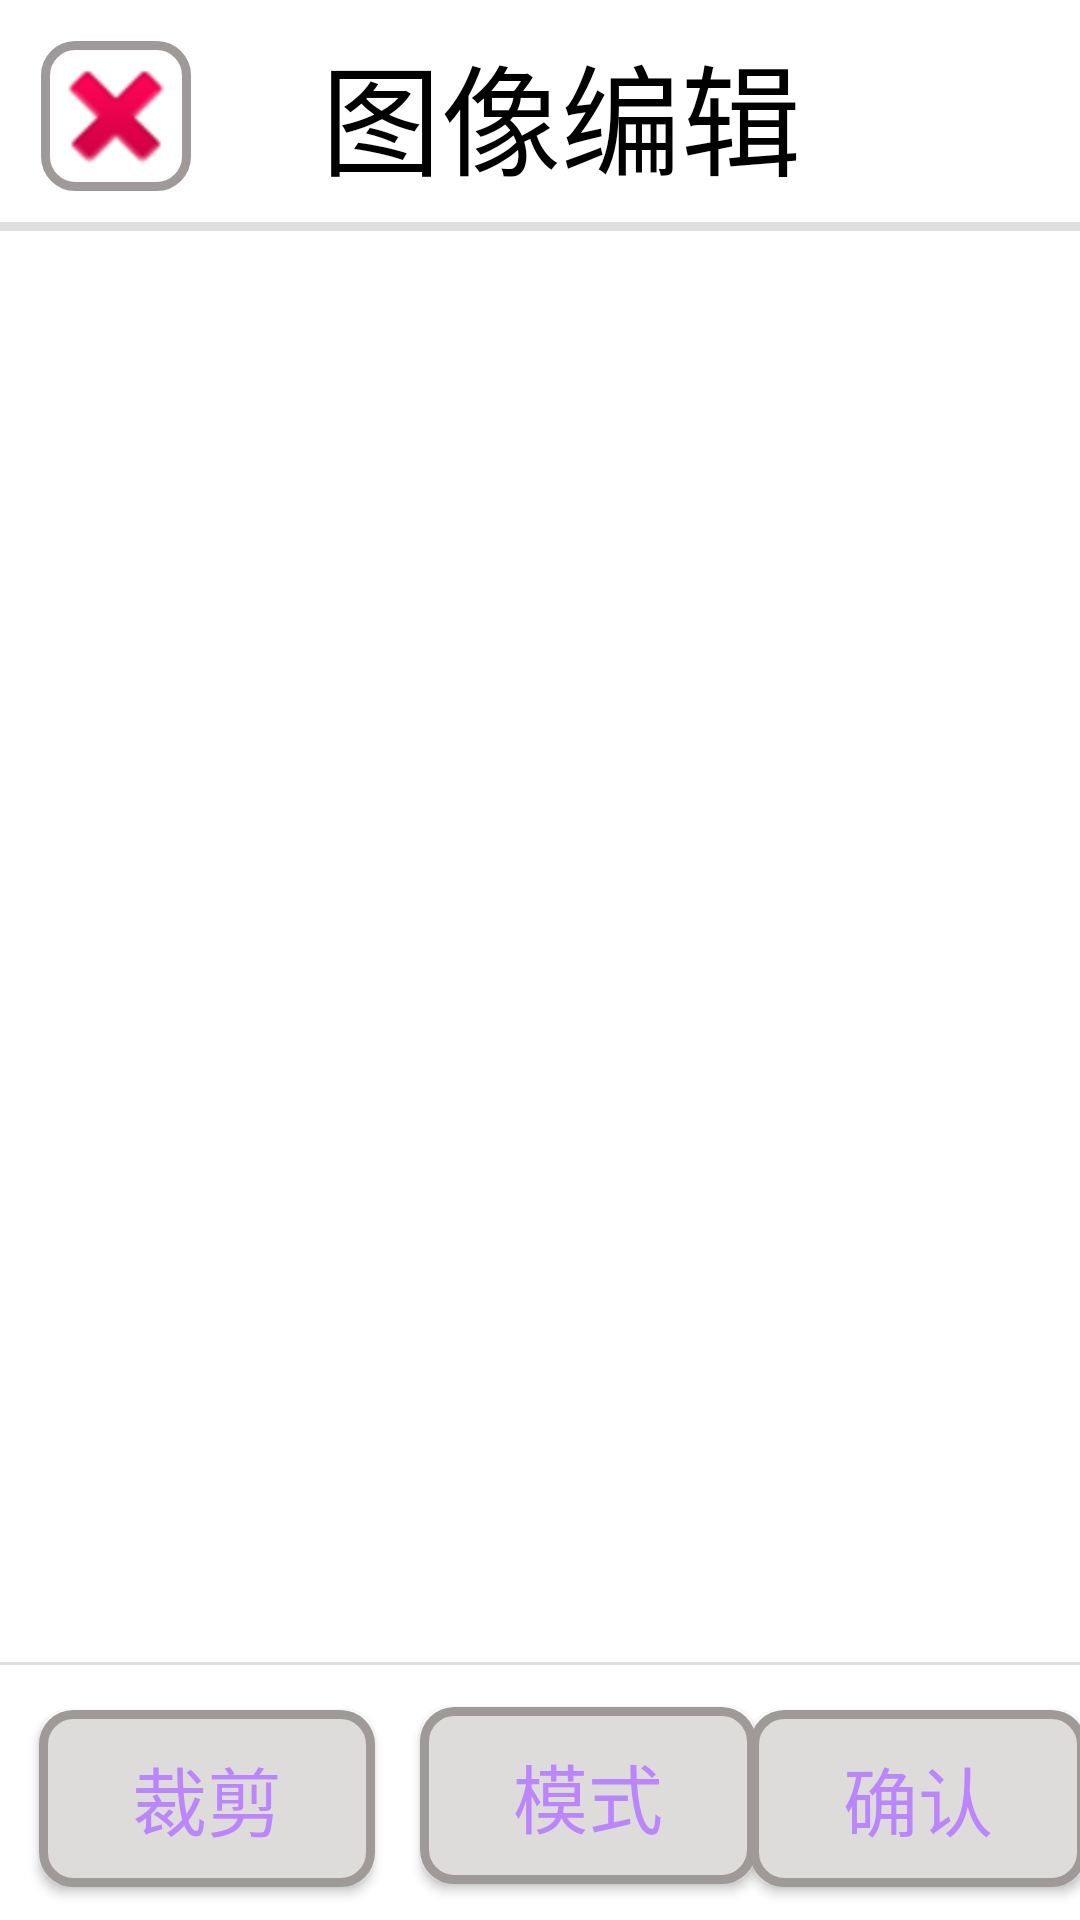

This screen was rendered from an Android layout file. Write that file and the resources it references.
<!-- AndroidManifest.xml: application theme Theme.AndroidCourseDesign -->
<!-- res/layout/edit_window.xml -->
<?xml version="1.0" encoding="utf-8"?>

<androidx.constraintlayout.widget.ConstraintLayout xmlns:android="http://schemas.android.com/apk/res/android"
    xmlns:app="http://schemas.android.com/apk/res-auto"
    xmlns:tools="http://schemas.android.com/tools"
    android:layout_width="match_parent"
    android:layout_height="match_parent">
    
    <ImageView
        android:id="@+id/album_edit_chose_cancel"
        android:layout_width="@dimen/cross_size"
        android:layout_height="@dimen/cross_size"
        app:layout_constraintBottom_toBottomOf="parent"
        app:layout_constraintEnd_toEndOf="parent"
        app:layout_constraintHorizontal_bias="0.044"
        app:layout_constraintStart_toStartOf="parent"
        app:layout_constraintTop_toTopOf="parent"
        app:layout_constraintVertical_bias="0.023"
        app:srcCompat="@android:drawable/ic_delete" />

    <ImageView
        android:id="@+id/takePicture"
        android:layout_width="411dp"
        android:layout_height="542dp"
        app:layout_constraintBottom_toTopOf="@+id/edit_pic_lower_divider"
        app:layout_constraintEnd_toEndOf="parent"
        app:layout_constraintHorizontal_bias="1.0"
        app:layout_constraintStart_toStartOf="parent"
        app:layout_constraintTop_toBottomOf="@+id/edit_pic_upper_dirver"
        app:layout_constraintVertical_bias="0.0" />

    <Button
        android:id="@+id/edit_cancel_frame"
        android:layout_width="@dimen/cross_size"
        android:layout_height="@dimen/cross_size"
        android:background="@drawable/cir_rectangle"
        app:backgroundTint="@null"

        app:layout_constraintBottom_toBottomOf="@+id/album_edit_chose_cancel"
        app:layout_constraintEnd_toEndOf="@+id/album_edit_chose_cancel"
        app:layout_constraintHorizontal_bias="0.0"
        app:layout_constraintStart_toStartOf="@+id/album_edit_chose_cancel"
        app:layout_constraintTop_toTopOf="@+id/album_edit_chose_cancel"
        app:layout_constraintVertical_bias="1.0" />

    
    <TextView
        android:id="@+id/pic_edit_title"
        android:layout_width="wrap_content"
        android:layout_height="wrap_content"
        android:text="@string/edit_title"
        android:textSize="40sp"
        android:textColor="@color/black"
        app:layout_constraintBottom_toBottomOf="@+id/edit_pic_upper_dirver"
        app:layout_constraintEnd_toEndOf="parent"
        app:layout_constraintHorizontal_bias="0.318"
        app:layout_constraintStart_toEndOf="@+id/album_edit_chose_cancel"
        app:layout_constraintTop_toTopOf="parent"
        app:layout_constraintVertical_bias="0.481" />

    
    <View
        android:id="@+id/edit_pic_upper_dirver"
        android:layout_width="409dp"
        android:layout_height="@dimen/devider_size"
        android:background="?android:attr/listDivider"
        app:layout_constraintBottom_toTopOf="@+id/edit_pic_lower_divider"
        app:layout_constraintEnd_toEndOf="parent"
        app:layout_constraintStart_toStartOf="parent"
        app:layout_constraintTop_toBottomOf="@+id/album_edit_chose_cancel"
        app:layout_constraintVertical_bias="0.021" />

    
    <View
        android:id="@+id/edit_pic_lower_divider"
        android:layout_width="409dp"
        android:layout_height="1dp"
        android:background="?android:attr/listDivider"
        app:layout_constraintBottom_toBottomOf="parent"
        app:layout_constraintEnd_toEndOf="parent"
        app:layout_constraintHorizontal_bias="0.0"
        app:layout_constraintStart_toStartOf="parent"
        app:layout_constraintTop_toTopOf="parent"
        app:layout_constraintVertical_bias="0.867" />

    
    <Button
        android:id="@+id/func_cut"
        android:layout_width="112dp"
        android:layout_height="59dp"
        android:background="@drawable/cir_rectangle_color"
        android:text="@string/func_cut"
        android:textColor="@color/purple_200"
        android:textSize="25sp"
        app:backgroundTint="@null"
        app:layout_constraintBottom_toBottomOf="parent"
        app:layout_constraintEnd_toEndOf="parent"
        app:layout_constraintHorizontal_bias="0.053"
        app:layout_constraintStart_toStartOf="parent"
        app:layout_constraintTop_toTopOf="@+id/edit_pic_lower_divider"
        app:layout_constraintVertical_bias="0.589" />

    <Button
        android:id="@+id/func_mode"
        android:layout_width="112dp"
        android:layout_height="59dp"
        android:layout_marginBottom="4dp"
        android:background="@drawable/cir_rectangle_color"
        android:text="@string/func_mode"
        android:textColor="@color/purple_200"
        android:textSize="25sp"

        app:backgroundTint="@null"
        app:layout_constraintBottom_toBottomOf="parent"
        app:layout_constraintEnd_toEndOf="parent"
        app:layout_constraintHorizontal_bias="0.122"
        app:layout_constraintStart_toEndOf="@+id/func_cut"
        app:layout_constraintTop_toTopOf="@+id/edit_pic_lower_divider"
        app:layout_constraintVertical_bias="0.657" />

    <Button
        android:id="@+id/func_confirm"
        android:layout_width="112dp"
        android:layout_height="59dp"
        android:background="@drawable/cir_rectangle_color"
        android:text="@string/func_confirm"
        android:textColor="@color/purple_200"
        android:textSize="25sp"

        app:backgroundTint="@null"
        app:layout_constraintBottom_toBottomOf="parent"
        app:layout_constraintEnd_toEndOf="parent"
        app:layout_constraintHorizontal_bias="0.578"
        app:layout_constraintStart_toEndOf="@+id/func_mode"
        app:layout_constraintTop_toTopOf="@+id/edit_pic_lower_divider"
        app:layout_constraintVertical_bias="0.589" />




</androidx.constraintlayout.widget.ConstraintLayout>
<!-- resources referenced by this layout -->
<resources>
  <dimen name="cross_size">50dp</dimen>
  <dimen name="devider_size">3dp</dimen>
  <!-- drawable cir_rectangle (drawable) -->
  <?xml version="1.0" encoding="utf-8"?>
  <shape xmlns:android="http://schemas.android.com/apk/res/android"
      android:shape="rectangle">
      <corners android:radius="10dp"/>
      <stroke
          android:color="#9F9997"
          android:width="3dip"/>
      <solid android:color="@android:color/transparent"/>
      <size android:width="130dp" android:height="130dp"/>
  </shape>
  <!-- drawable cir_rectangle_color (drawable) -->
  <?xml version="1.0" encoding="utf-8"?>
  <shape xmlns:android="http://schemas.android.com/apk/res/android"
      android:shape="rectangle">
      <corners android:radius="10dp"/>
      <stroke
          android:color="#9F9997"
          android:width="3dip"/>
      <solid android:color="#DEDBDB"/>
      <size android:width="130dp" android:height="130dp"/>
  </shape>
  <string name="edit_title">图像编辑</string>
  <string name="func_confirm">确认</string>
  <string name="func_cut">裁剪</string>
  <string name="func_mode">模式</string>
  <style name="Theme.AndroidCourseDesign" parent="Theme.MaterialComponents.DayNight.DarkActionBar">
      
      <item name="colorPrimary">@color/purple_500</item>
      <item name="colorPrimaryVariant">@color/purple_700</item>
      <item name="colorOnPrimary">@color/white</item>
      
      <item name="colorSecondary">@color/teal_200</item>
      <item name="colorSecondaryVariant">@color/teal_700</item>
      <item name="colorOnSecondary">@color/black</item>
      
      <item name="android:statusBarColor" tools:targetApi="l">?attr/colorPrimaryVariant</item>
      
  </style>
  <!-- not gathered from this repository: default colours our renderer supplied (Android Studio template values) -->
  <color name="purple_200">#FFBB86FC</color>
  <color name="purple_500">#FF6200EE</color>
  <color name="purple_700">#FF3700B3</color>
  <color name="teal_200">#FF03DAC5</color>
  <color name="teal_700">#FF018786</color>
  <color name="black">#FF000000</color>
  <color name="white">#FFFFFFFF</color>
</resources>
